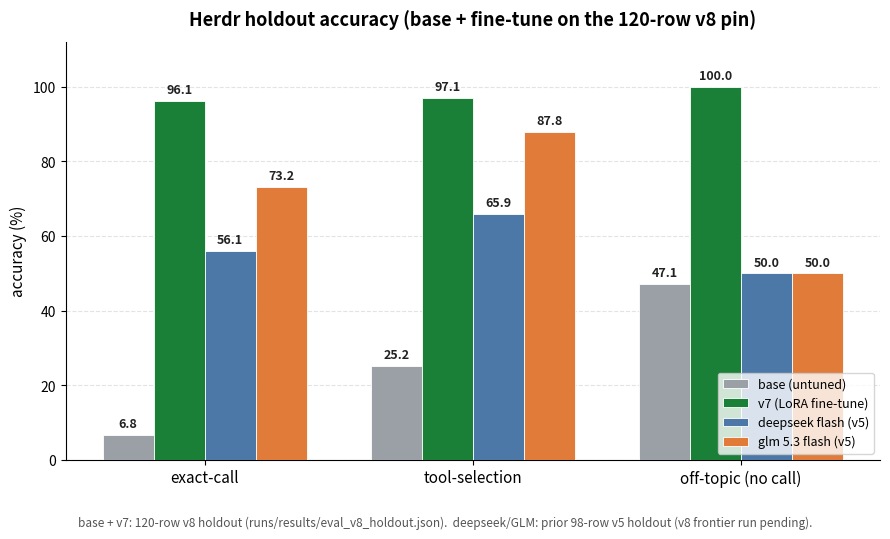

Python code for this plot: (Note: this script raises an exception after producing the figure.)
#!/usr/bin/env python3
"""Generate the README comparison graph: base vs fine-tune vs frontier models.

Base + v7 adapter are scored on the pinned 120-row v8 holdout
(runs/results/eval_v8_holdout.json). The frontier models (deepseek / GLM flash)
were scored on the prior 98-row v5 holdout via eval_pi.mjs; the v8 frontier run
is still pending, so their bars are shown as history and labeled as v5 below.
"""
import matplotlib
matplotlib.use("Agg")
import matplotlib.pyplot as plt
import numpy as np

metrics = ["exact-call", "tool-selection", "off-topic (no call)"]
# v8 (120-row) numbers for base + v7; frontier models on the v5 (98-row) holdout.
models = {
    "base (untuned)":        (6.8, 25.2, 47.1),   # v8, 120 rows
    "v7 (LoRA fine-tune)":   (96.1, 97.1, 100.0), # v8, 120 rows
    "deepseek flash (v5)":   (56.1, 65.9, 50.0),  # prior 98-row holdout
    "glm 5.3 flash (v5)":    (73.2, 87.8, 50.0),  # prior 98-row holdout
}
colors = {
    "base (untuned)":       "#9aa0a6",  # gray
    "v7 (LoRA fine-tune)":  "#1a7f37",  # green — the star
    "deepseek flash (v5)":  "#4c78a8",  # blue
    "glm 5.3 flash (v5)":   "#e07b39",  # orange
}

x = np.arange(len(metrics))
n = len(models)
width = 0.19

fig, ax = plt.subplots(figsize=(9.0, 5.4))
for i, (label, vals) in enumerate(models.items()):
    offset = (i - (n - 1) / 2) * width
    bars = ax.bar(x + offset, vals, width, label=label, color=colors[label],
                  edgecolor="white", linewidth=0.6, zorder=3)
    for b, v in zip(bars, vals):
        ax.annotate(f"{v:.1f}", (b.get_x() + b.get_width() / 2, v + 1.2),
                    ha="center", va="bottom", fontsize=9, fontweight="bold",
                    color="#222")

ax.set_ylabel("accuracy (%)", fontsize=11)
ax.set_ylim(0, 112)
ax.set_yticks(range(0, 101, 20))
ax.set_xticks(x)
ax.set_xticklabels(metrics, fontsize=11)
ax.set_title("Herdr holdout accuracy (base + fine-tune on the 120-row v8 pin)",
             fontsize=13, fontweight="bold", pad=12)
ax.legend(loc="lower right", frameon=True, fontsize=9)
ax.grid(axis="y", linestyle="--", alpha=0.35, zorder=0)
ax.spines["top"].set_visible(False)
ax.spines["right"].set_visible(False)
fig.tight_layout(rect=(0, 0.06, 1, 1))
# Footnote disambiguating the two holdout sets, so the chart isn't misread.
fig.text(0.5, 0.01,
         "base + v7: 120-row v8 holdout (runs/results/eval_v8_holdout.json).  "
         "deepseek/GLM: prior 98-row v5 holdout (v8 frontier run pending).",
         ha="center", va="bottom", fontsize=8.5, color="#555")

fig.savefig("docs/eval_comparison.svg", format="svg")
fig.savefig("docs/eval_comparison.png", format="png", dpi=180)
print("wrote docs/eval_comparison.svg and docs/eval_comparison.png")
